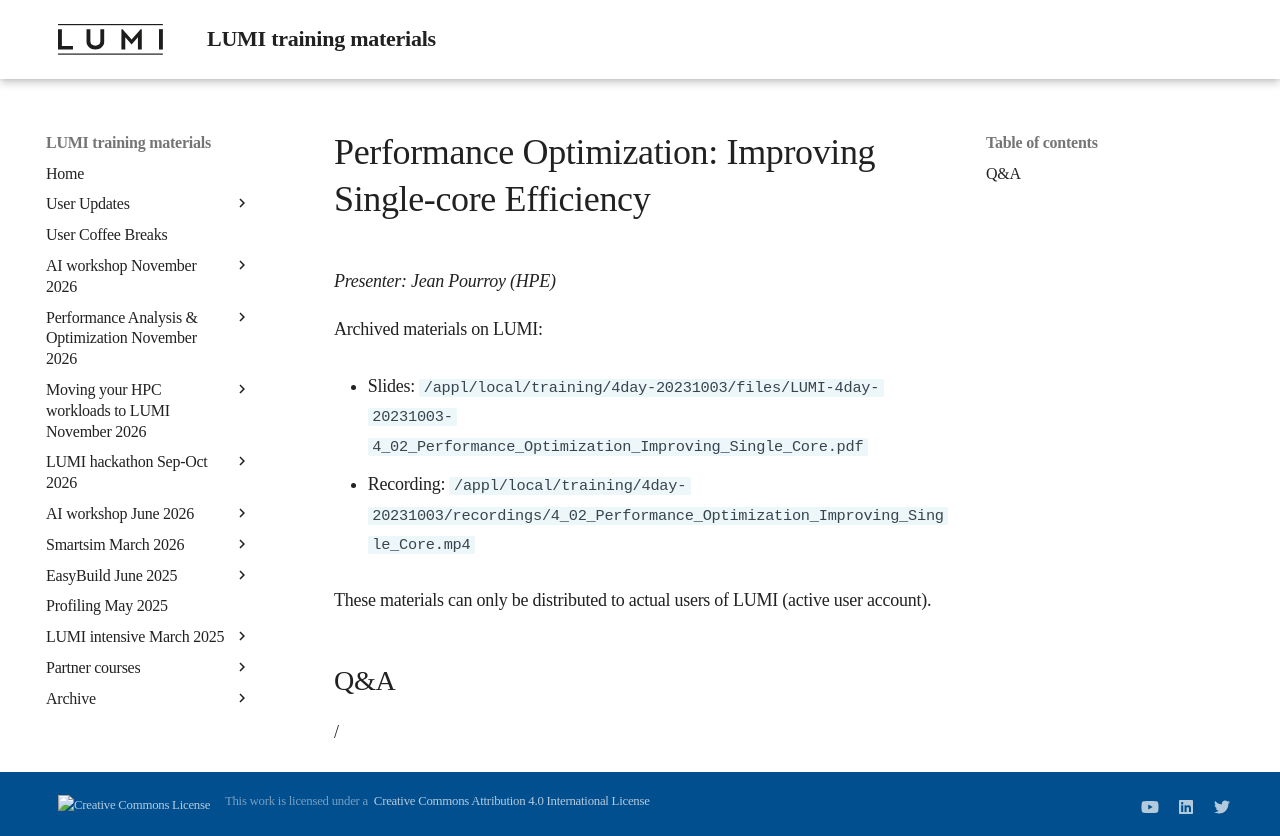

repository: Lumi-supercomputer/LUMI-training-materials · page: 4day-20231003/extra_4_02_Performance_Optimization_Improving_Single_Core/index.html · generator: mkdocs

# Performance Optimization: Improving Single-core Efficiency

*Presenter: Jean Pourroy (HPE)*

<!--
Course materials will be provided during and after the course.
-->

<!--
Temporary location of materials (for the lifetime of the training project):

-   Slides: `/project/project_465000644/Slides/HPE/13_cpu_performance_optimization.pdf`
-->

Archived materials on LUMI:

-   Slides: `/appl/local/training/4day-20231003/files/LUMI-4day-20231003-4_02_Performance_Optimization_Improving_Single_Core.pdf`

-   Recording: `/appl/local/training/4day-20231003/recordings/4_02_Performance_Optimization_Improving_Single_Core.mp4`

These materials can only be distributed to actual users of LUMI (active user account).


## Q&A

/
